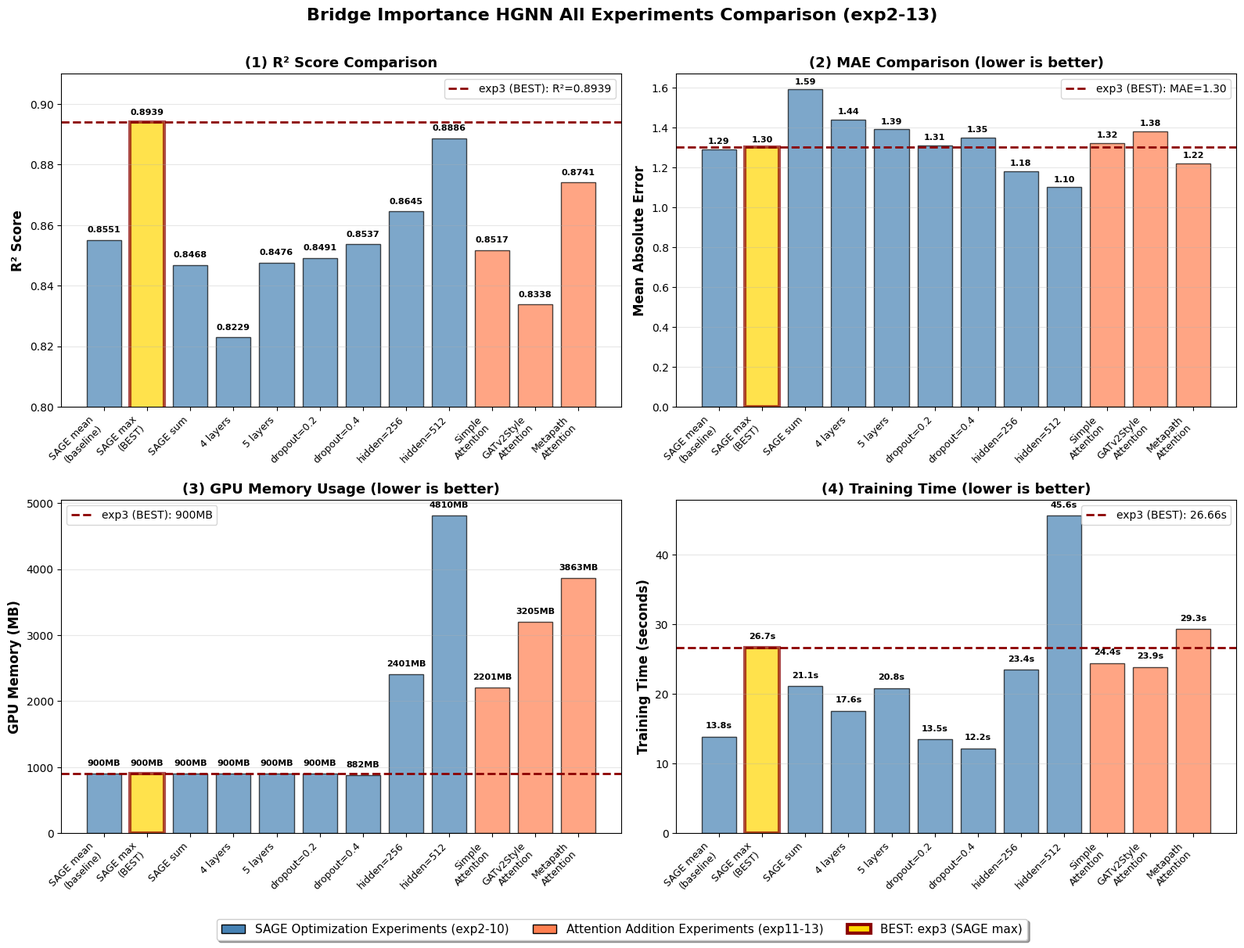

Here is the Python script that generated this plot:
"""
全実験（exp2-13）の統一的な可視化
SAGE最適化実験（exp2-10）+ Attention実験（exp11-13）の比較
"""

import pandas as pd
import matplotlib.pyplot as plt
import numpy as np
from pathlib import Path

# 日本語フォント設定
plt.rcParams['font.sans-serif'] = ['MS Gothic', 'Yu Gothic', 'Meiryo', 'DejaVu Sans']
plt.rcParams['axes.unicode_minus'] = False

# 実験結果データ
experiments = [
    # SAGE最適化実験（exp2-10）
    {"id": "exp2", "name": "SAGE mean\n(baseline)", "r2": 0.8551, "mae": 1.29, "gpu_mb": 900, "time_s": 13.84, "category": "SAGE最適化"},
    {"id": "exp3", "name": "SAGE max\n(BEST)", "r2": 0.8939, "mae": 1.30, "gpu_mb": 900, "time_s": 26.66, "category": "SAGE最適化"},
    {"id": "exp4", "name": "SAGE sum", "r2": 0.8468, "mae": 1.59, "gpu_mb": 900, "time_s": 21.08, "category": "SAGE最適化"},
    {"id": "exp5", "name": "4 layers", "r2": 0.8229, "mae": 1.44, "gpu_mb": 900, "time_s": 17.57, "category": "SAGE最適化"},
    {"id": "exp6", "name": "5 layers", "r2": 0.8476, "mae": 1.39, "gpu_mb": 900, "time_s": 20.79, "category": "SAGE最適化"},
    {"id": "exp7", "name": "dropout=0.2", "r2": 0.8491, "mae": 1.31, "gpu_mb": 900, "time_s": 13.46, "category": "SAGE最適化"},
    {"id": "exp8", "name": "dropout=0.4", "r2": 0.8537, "mae": 1.35, "gpu_mb": 882, "time_s": 12.19, "category": "SAGE最適化"},
    {"id": "exp9", "name": "hidden=256", "r2": 0.8645, "mae": 1.18, "gpu_mb": 2401, "time_s": 23.44, "category": "SAGE最適化"},
    {"id": "exp10", "name": "hidden=512", "r2": 0.8886, "mae": 1.10, "gpu_mb": 4810, "time_s": 45.58, "category": "SAGE最適化"},
    
    # Attention実験（exp11-13）
    {"id": "exp11", "name": "Simple\nAttention", "r2": 0.8517, "mae": 1.32, "gpu_mb": 2201, "time_s": 24.42, "category": "Attention追加"},
    {"id": "exp12", "name": "GATv2Style\nAttention", "r2": 0.8338, "mae": 1.38, "gpu_mb": 3205, "time_s": 23.87, "category": "Attention追加"},
    {"id": "exp13", "name": "Metapath\nAttention", "r2": 0.8741, "mae": 1.22, "gpu_mb": 3863, "time_s": 29.31, "category": "Attention追加"},
]

df = pd.DataFrame(experiments)

# カテゴリ別の色設定
category_colors = {
    "SAGE最適化": "steelblue",
    "Attention追加": "coral"
}

# 図の作成
fig, axes = plt.subplots(2, 2, figsize=(16, 12))
fig.suptitle("Bridge Importance HGNN All Experiments Comparison (exp2-13)", fontsize=16, fontweight='bold')

# (1) R²スコア比較
ax1 = axes[0, 0]
colors = [category_colors[cat] for cat in df['category']]
bars = ax1.bar(range(len(df)), df['r2'], color=colors, alpha=0.7, edgecolor='black')

# exp3を強調
best_idx = df['r2'].idxmax()
bars[best_idx].set_color('gold')
bars[best_idx].set_edgecolor('darkred')
bars[best_idx].set_linewidth(3)

ax1.axhline(y=0.8939, color='darkred', linestyle='--', linewidth=2, label='exp3 (BEST): R²=0.8939')
ax1.set_ylabel('R² Score', fontsize=12, fontweight='bold')
ax1.set_title('(1) R² Score Comparison', fontsize=13, fontweight='bold')
ax1.set_xticks(range(len(df)))
ax1.set_xticklabels(df['name'], rotation=45, ha='right', fontsize=9)
ax1.legend()
ax1.grid(axis='y', alpha=0.3)
ax1.set_ylim(0.8, 0.91)

# 値ラベル
for i, (idx, row) in enumerate(df.iterrows()):
    ax1.text(i, row['r2'] + 0.002, f"{row['r2']:.4f}", 
             ha='center', va='bottom', fontsize=8, fontweight='bold')

# (2) MAE比較
ax2 = axes[0, 1]
bars2 = ax2.bar(range(len(df)), df['mae'], color=colors, alpha=0.7, edgecolor='black')
bars2[best_idx].set_color('gold')
bars2[best_idx].set_edgecolor('darkred')
bars2[best_idx].set_linewidth(3)

ax2.axhline(y=1.30, color='darkred', linestyle='--', linewidth=2, label='exp3 (BEST): MAE=1.30')
ax2.set_ylabel('Mean Absolute Error', fontsize=12, fontweight='bold')
ax2.set_title('(2) MAE Comparison (lower is better)', fontsize=13, fontweight='bold')
ax2.set_xticks(range(len(df)))
ax2.set_xticklabels(df['name'], rotation=45, ha='right', fontsize=9)
ax2.legend()
ax2.grid(axis='y', alpha=0.3)

for i, (idx, row) in enumerate(df.iterrows()):
    ax2.text(i, row['mae'] + 0.02, f"{row['mae']:.2f}", 
             ha='center', va='bottom', fontsize=8, fontweight='bold')

# (3) GPU Memory使用量
ax3 = axes[1, 0]
bars3 = ax3.bar(range(len(df)), df['gpu_mb'], color=colors, alpha=0.7, edgecolor='black')
bars3[best_idx].set_color('gold')
bars3[best_idx].set_edgecolor('darkred')
bars3[best_idx].set_linewidth(3)

ax3.axhline(y=900, color='darkred', linestyle='--', linewidth=2, label='exp3 (BEST): 900MB')
ax3.set_ylabel('GPU Memory (MB)', fontsize=12, fontweight='bold')
ax3.set_title('(3) GPU Memory Usage (lower is better)', fontsize=13, fontweight='bold')
ax3.set_xticks(range(len(df)))
ax3.set_xticklabels(df['name'], rotation=45, ha='right', fontsize=9)
ax3.legend()
ax3.grid(axis='y', alpha=0.3)

for i, (idx, row) in enumerate(df.iterrows()):
    ax3.text(i, row['gpu_mb'] + 100, f"{int(row['gpu_mb'])}MB", 
             ha='center', va='bottom', fontsize=8, fontweight='bold')

# (4) Training Time
ax4 = axes[1, 1]
bars4 = ax4.bar(range(len(df)), df['time_s'], color=colors, alpha=0.7, edgecolor='black')
bars4[best_idx].set_color('gold')
bars4[best_idx].set_edgecolor('darkred')
bars4[best_idx].set_linewidth(3)

ax4.axhline(y=26.66, color='darkred', linestyle='--', linewidth=2, label='exp3 (BEST): 26.66s')
ax4.set_ylabel('Training Time (seconds)', fontsize=12, fontweight='bold')
ax4.set_title('(4) Training Time (lower is better)', fontsize=13, fontweight='bold')
ax4.set_xticks(range(len(df)))
ax4.set_xticklabels(df['name'], rotation=45, ha='right', fontsize=9)
ax4.legend()
ax4.grid(axis='y', alpha=0.3)

for i, (idx, row) in enumerate(df.iterrows()):
    ax4.text(i, row['time_s'] + 1, f"{row['time_s']:.1f}s", 
             ha='center', va='bottom', fontsize=8, fontweight='bold')

# カテゴリ凡例を追加
from matplotlib.patches import Patch
legend_elements = [
    Patch(facecolor='steelblue', edgecolor='black', label='SAGE Optimization Experiments (exp2-10)'),
    Patch(facecolor='coral', edgecolor='black', label='Attention Addition Experiments (exp11-13)'),
    Patch(facecolor='gold', edgecolor='darkred', linewidth=3, label='BEST: exp3 (SAGE max)')
]
fig.legend(handles=legend_elements, loc='lower center', ncol=3, fontsize=11, 
           bbox_to_anchor=(0.5, -0.02), frameon=True, shadow=True)

# 上下の図の間隔を広げる（1cm ≈ hspace=0.4）
plt.subplots_adjust(hspace=0.4)
plt.tight_layout(rect=[0, 0.02, 1, 0.97])

# 保存
output_dir = Path("figures")
output_dir.mkdir(exist_ok=True)
output_path = output_dir / "all_experiments_comparison.png"
plt.savefig(output_path, dpi=300, bbox_inches='tight')
print(f"✅ 可視化を保存: {output_path}")

plt.show()
